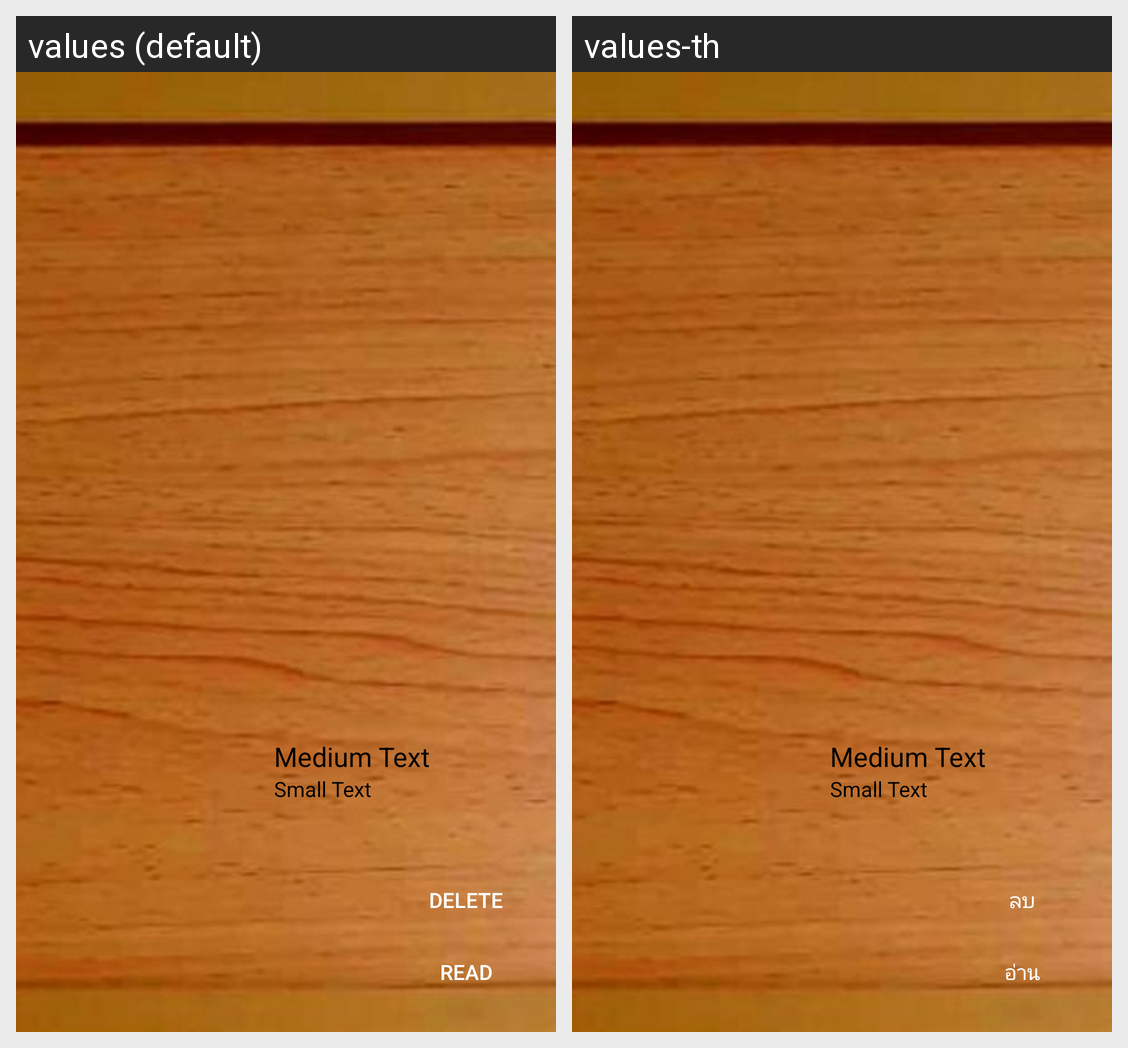

This grid shows one Android layout under two languages. Give, for every string resource on the screen, its name, the default text and each shown locale's text.
Android screen res/layout/holder_book_list_read.xml rendered under 2 locales, left to right: values (default), values-th. Device: Nexus 5 (rendered at 1080×1920; each locale shown at half size, 540×960, under a caption strip naming it); theme AppTheme.
Strings drawn on this screen, with the default value and each locale's value (text and hints the layout hard-codes, and strings that could not be matched under every locale, appear in the picture but are not listed):

read
  values: Read
  values-th: อ่าน

delete
  values: Delete
  values-th: ลบ
